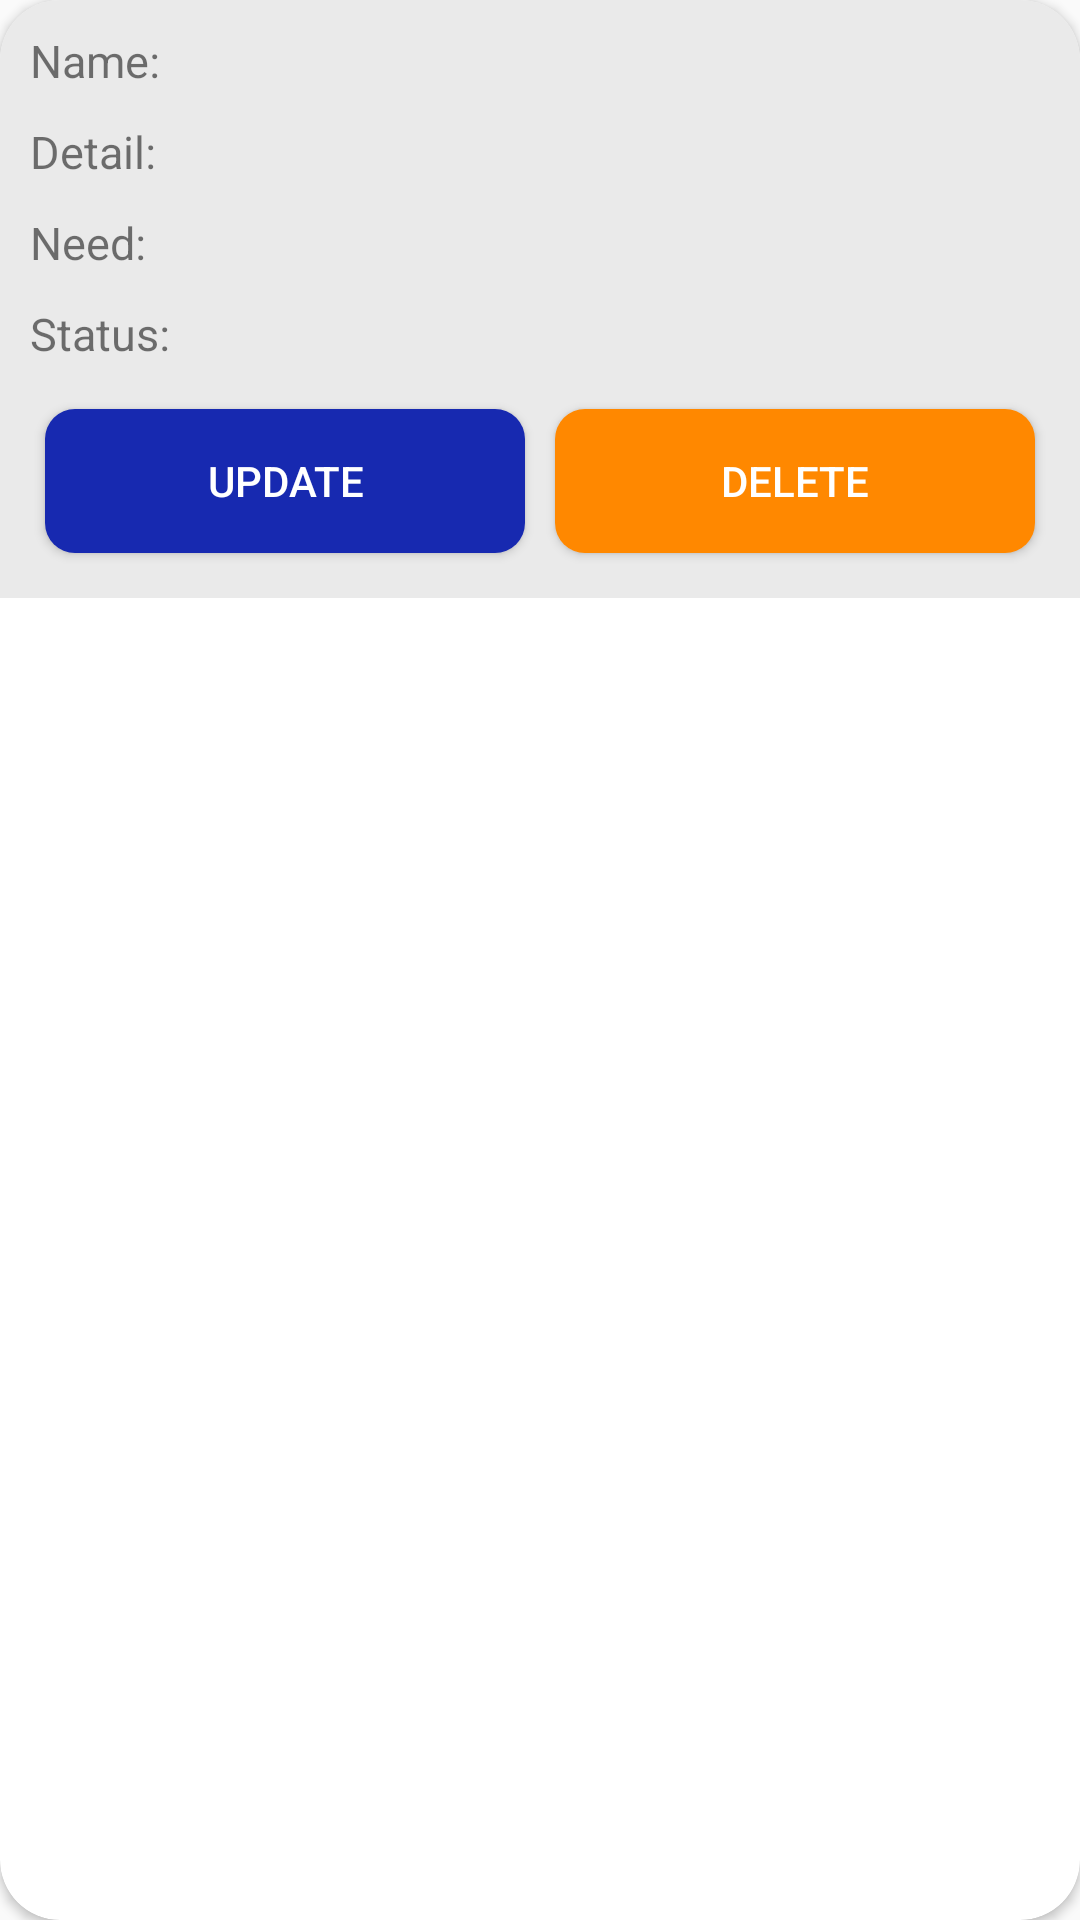

Android layout source for this screen:
<!-- AndroidManifest.xml: application theme AppTheme -->
<!-- res/layout/cust_layout.xml -->
<?xml version="1.0" encoding="utf-8"?>
<android.support.v7.widget.CardView xmlns:android="http://schemas.android.com/apk/res/android"
    xmlns:app="http://schemas.android.com/apk/res-auto"
    android:layout_width="match_parent"
    android:layout_height="wrap_content"
    android:layout_margin="10dp"
    app:cardCornerRadius="20dp">

    <LinearLayout
        android:layout_width="match_parent"
        android:layout_height="wrap_content"
        android:orientation="vertical"
        android:background="#eaeaea"
        android:padding="10dp">

        <LinearLayout
            android:layout_width="match_parent"
            android:layout_height="wrap_content"
            android:orientation="horizontal"
            android:weightSum="2">

            <TextView
                android:layout_width="0dp"
                android:layout_height="match_parent"
                android:layout_weight="0.5"
                android:textSize="15dp"
                android:text="Name:" />

            <TextView
                android:id="@+id/txt_name"
                android:layout_width="0dp"
                android:layout_height="match_parent"
                android:layout_weight="1.5"
                android:textSize="15dp"
                android:text=""
                android:textStyle="bold" />
        </LinearLayout>

        <LinearLayout
            android:layout_width="match_parent"
            android:layout_height="wrap_content"
            android:layout_marginTop="10dp"
            android:orientation="horizontal"
            android:weightSum="2">

            <TextView
                android:layout_width="0dp"
                android:layout_height="match_parent"
                android:layout_weight="0.5"
                android:textSize="15dp"
                android:text="Detail:" />

            <TextView
                android:id="@+id/txt_detail"
                android:layout_width="0dp"
                android:layout_height="match_parent"
                android:layout_weight="1.5"
                android:textSize="15dp"
                android:text=""
                android:textStyle="bold" />
        </LinearLayout>

        <LinearLayout
            android:layout_width="match_parent"
            android:layout_height="wrap_content"
            android:layout_marginTop="10dp"
            android:orientation="horizontal"
            android:weightSum="2">

            <TextView
                android:layout_width="0dp"
                android:layout_height="match_parent"
                android:layout_weight="0.5"
                android:textSize="15dp"
                android:text="Need:" />

            <TextView
                android:id="@+id/txt_requeriment"
                android:layout_width="0dp"
                android:layout_height="match_parent"
                android:layout_weight="1.5"
                android:textSize="15dp"
                android:text=""
                android:textStyle="bold" />
        </LinearLayout>

        <LinearLayout
            android:layout_width="match_parent"
            android:layout_height="wrap_content"
            android:layout_marginTop="10dp"
            android:orientation="horizontal"
            android:weightSum="2">

            <TextView
                android:layout_width="0dp"
                android:layout_height="match_parent"
                android:layout_weight="0.5"
                android:textSize="15dp"
                android:text="Status:" />

            <TextView
                android:id="@+id/txt_status"
                android:layout_width="0dp"
                android:layout_height="match_parent"
                android:layout_weight="1.5"
                android:textSize="15dp"
                android:text=""
                android:textStyle="bold" />
        </LinearLayout>

        <LinearLayout
            android:layout_width="match_parent"
            android:layout_height="wrap_content"
            android:layout_marginTop="10dp"
            android:orientation="horizontal"
            android:weightSum="2">

            <Button
                android:id="@+id/btn_update"
                style="@style/style_button_login_orange"
                android:layout_width="0dp"
                android:layout_height="match_parent"
                android:layout_margin="05dp"
                android:layout_weight="1"
                android:text="Update" />

            <Button
                android:id="@+id/btn_delete"
                style="@style/style_button_login"
                android:layout_width="0dp"
                android:layout_height="match_parent"
                android:layout_margin="05dp"
                android:layout_weight="1"
                android:text="Delete" />
        </LinearLayout>

    </LinearLayout>
</android.support.v7.widget.CardView>
<!-- resources referenced by this layout -->
<resources>
  <style name="style_button_login">
          <item name="android:textColor">@android:color/white</item>
          <item name="android:background">@drawable/rounded_button_orange</item>
      </style>
  <style name="style_button_login_orange">
          <item name="android:textColor">@android:color/white</item>
          <item name="android:background">@drawable/rounded_button_blue</item>
      </style>
  <style name="AppTheme" parent="Theme.AppCompat.Light.DarkActionBar">
          
          <item name="colorPrimary">@color/colorPrimary</item>
          <item name="colorPrimaryDark">@color/colorPrimaryDark</item>
          <item name="colorAccent">@color/colorAccent</item>
      </style>
  <!-- drawable rounded_button_orange (drawable) -->
  <?xml version="1.0" encoding="utf-8"?>
  <shape xmlns:android="http://schemas.android.com/apk/res/android" android:shape="rectangle" android:padding="10dp">
      <solid android:color="@android:color/holo_orange_dark"/> 
      <corners
          android:bottomRightRadius="10dp"
          android:bottomLeftRadius="10dp"
          android:topLeftRadius="10dp"
          android:topRightRadius="10dp"/>
  </shape>
  <!-- drawable rounded_button_blue (drawable) -->
  <?xml version="1.0" encoding="utf-8"?>
  <shape xmlns:android="http://schemas.android.com/apk/res/android" android:shape="rectangle" android:padding="10dp">
      <solid android:color="@color/colorBlue" /> 
      <corners
          android:bottomRightRadius="10dp"
          android:bottomLeftRadius="10dp"
          android:topLeftRadius="10dp"
          android:topRightRadius="10dp"/>
  </shape>
  <color name="colorPrimary">#3F51B5</color>
  <color name="colorPrimaryDark">#303F9F</color>
  <color name="colorAccent">#FF4081</color>
  <color name="colorBlue">#1729B0</color>
</resources>
